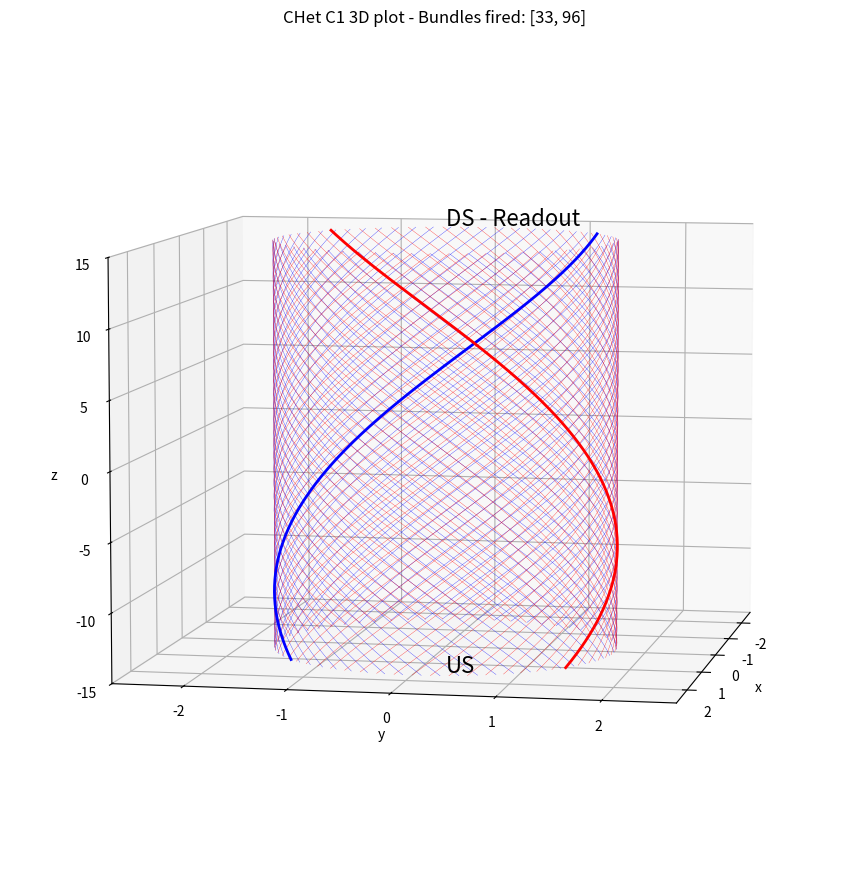

Recreate this plot in Python.
import numpy as np
import matplotlib.pyplot as plt
from mpl_toolkits.mplot3d import Axes3D

def mapper_plot(bundles_green, N1=59, N2=60, L=15., R=1.7):

    # ----------------------------------------
    #  Calibrazione
    # ----------------------------------------
    PHI_OFFSET_L1 = 2.609122003   # layer 1
    PHI_OFFSET_L2 = 3.351032122    # layer 2

    # ----------------------------------------
    #  Setup figura 3D
    # ----------------------------------------
    fig = plt.figure(figsize=(16,9))
    ax = fig.add_subplot(111, projection='3d')
    z = np.linspace(-L, L, 400)

    # ----------------------------------------
    #  Funzione generica per disegnare una fibra
    # ----------------------------------------
    def plot_fiber(phi0, direction, color, lw):
        """
        phi0     = angolo di partenza a z = -L
        direction = +1 (layer 2) oppure -1 (layer 1)
        """
        phi = (phi0 + direction * ((z + L) / (2*L)) * np.pi) % (2*np.pi)
        x = R * np.cos(phi)
        y = R * np.sin(phi)
        ax.plot(x, y, z, lw=lw, color=color)

    # ----------------------------------------
    #  Disegna tutto il layer 1 (nero)
    # ----------------------------------------
    for i in range(N1):
        phi0 = (-2*np.pi * i / N1 + PHI_OFFSET_L1) % (2*np.pi)
        plot_fiber(phi0, direction=-1, color="blue", lw=0.2)

    # ----------------------------------------
    #  Disegna tutto il layer 2 (nero)
    # ----------------------------------------
    for i in range(N2):
        phi0 = (2*np.pi * i / N2 + PHI_OFFSET_L2) % (2*np.pi)
        plot_fiber(phi0, direction=+1, color="red", lw=0.2)

    # ----------------------------------------
    #  Evidenzia i bundles selezionati (verde)
    # ----------------------------------------
    for b in bundles_green:

        if b < N1:  
            # Layer 1
            i = b
            phi0 = (-2*np.pi * i / N1 + PHI_OFFSET_L1) % (2*np.pi)
            plot_fiber(phi0, direction=-1, color="blue", lw=2.0)

        else:
            # Layer 2
            i = b - N1
            phi0 = (2*np.pi * i / N2 + PHI_OFFSET_L2) % (2*np.pi)
            plot_fiber(phi0, direction=+1, color="red", lw=2.0)

        print(phi0)

    # ----------------------------------------
    #  Aspetto della figura
    # ----------------------------------------
    ax.set_title(f"CHet C1 3D plot - Bundles fired: {bundles_green}")
    ax.set_xlabel("x")
    ax.set_ylabel("y")
    ax.set_zlabel("z")
    ax.set_xlim(-R-1, R+1)
    ax.set_ylim(-R-1, R+1)
    ax.set_zlim(-L, L)
    ax.view_init(elev=7, azim=11)

    # Etichette US / DS
    ax.text(0, 0, -L-2, "US", color='k', fontsize=16)
    ax.text(0, 0, +L+1, "DS - Readout", color='k', fontsize=16)

    plt.tight_layout()
    plt.show()


# ----------------------
#  Esempio
# ----------------------
mapper_plot([33, 96])
